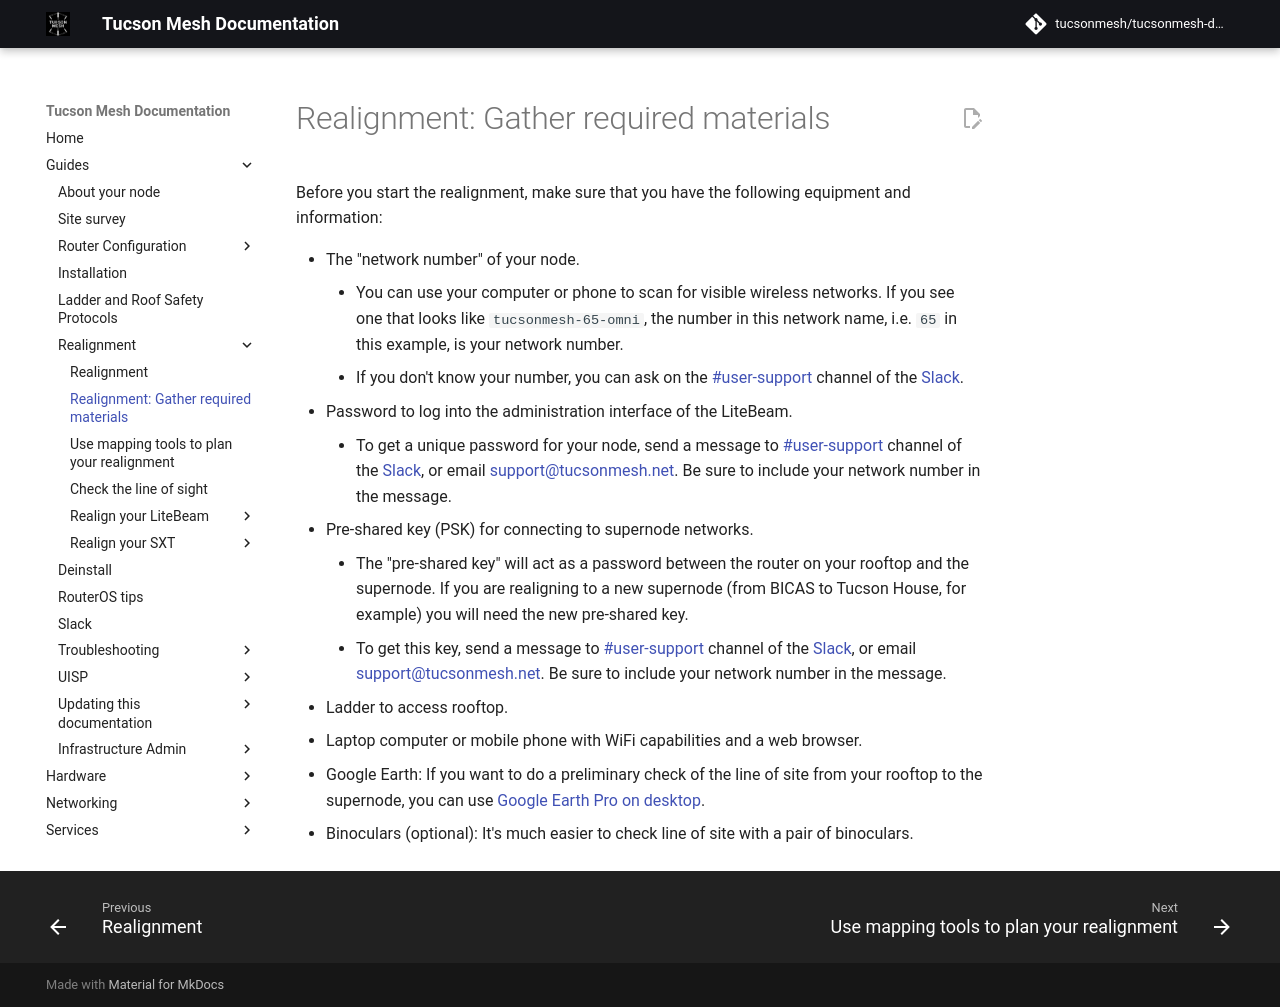

repository: tucsonmesh/tucsonmesh-docs · page: guides/realignment/gather-materials/index.html · generator: mkdocs

# Realignment: Gather required materials 

Before you start the realignment, make sure that you have the following equipment and information:

- The "network number" of your node.
    - You can use your computer or phone to scan for visible wireless networks. If you see one that looks like `tucsonmesh-65-omni`, the number in this network name, i.e. `65` in this example, is your network number.
    - If you don't know your number, you can ask on the [#user-support](https://tucsonmesh.slack.com/archives/C03P19L1WBF) channel of the [Slack](https://tucsonmesh.slack.com/).
- Password to log into the administration interface of the LiteBeam.
    - To get a unique password for your node, send a message to [#user-support](https://tucsonmesh.slack.com/archives/C03P19L1WBF) channel of the [Slack](https://tucsonmesh.slack.com/), or email [support@tucsonmesh.net](mailto:support@tucsonmesh.net). Be sure to include your network number in the message.
- Pre-shared key (PSK) for connecting to supernode networks.
    - The "pre-shared key" will act as a password between the router on your rooftop and the supernode. If you are realigning to a new supernode (from BICAS to Tucson House, for example) you will need the new pre-shared key. 
    - To get this key, send a message to [#user-support](https://tucsonmesh.slack.com/archives/C03P19L1WBF) channel of the [Slack](https://tucsonmesh.slack.com/), or email [support@tucsonmesh.net](mailto:support@tucsonmesh.net). Be sure to include your network number in the message.
- Ladder to access rooftop.
- Laptop computer or mobile phone with WiFi capabilities and a web browser.
- Google Earth: If you want to do a preliminary check of the line of site from your rooftop to the supernode, you can use [Google Earth Pro on desktop](https://www.google.com/earth/about/versions/).
- Binoculars (optional): It's much easier to check line of site with a pair of binoculars.
